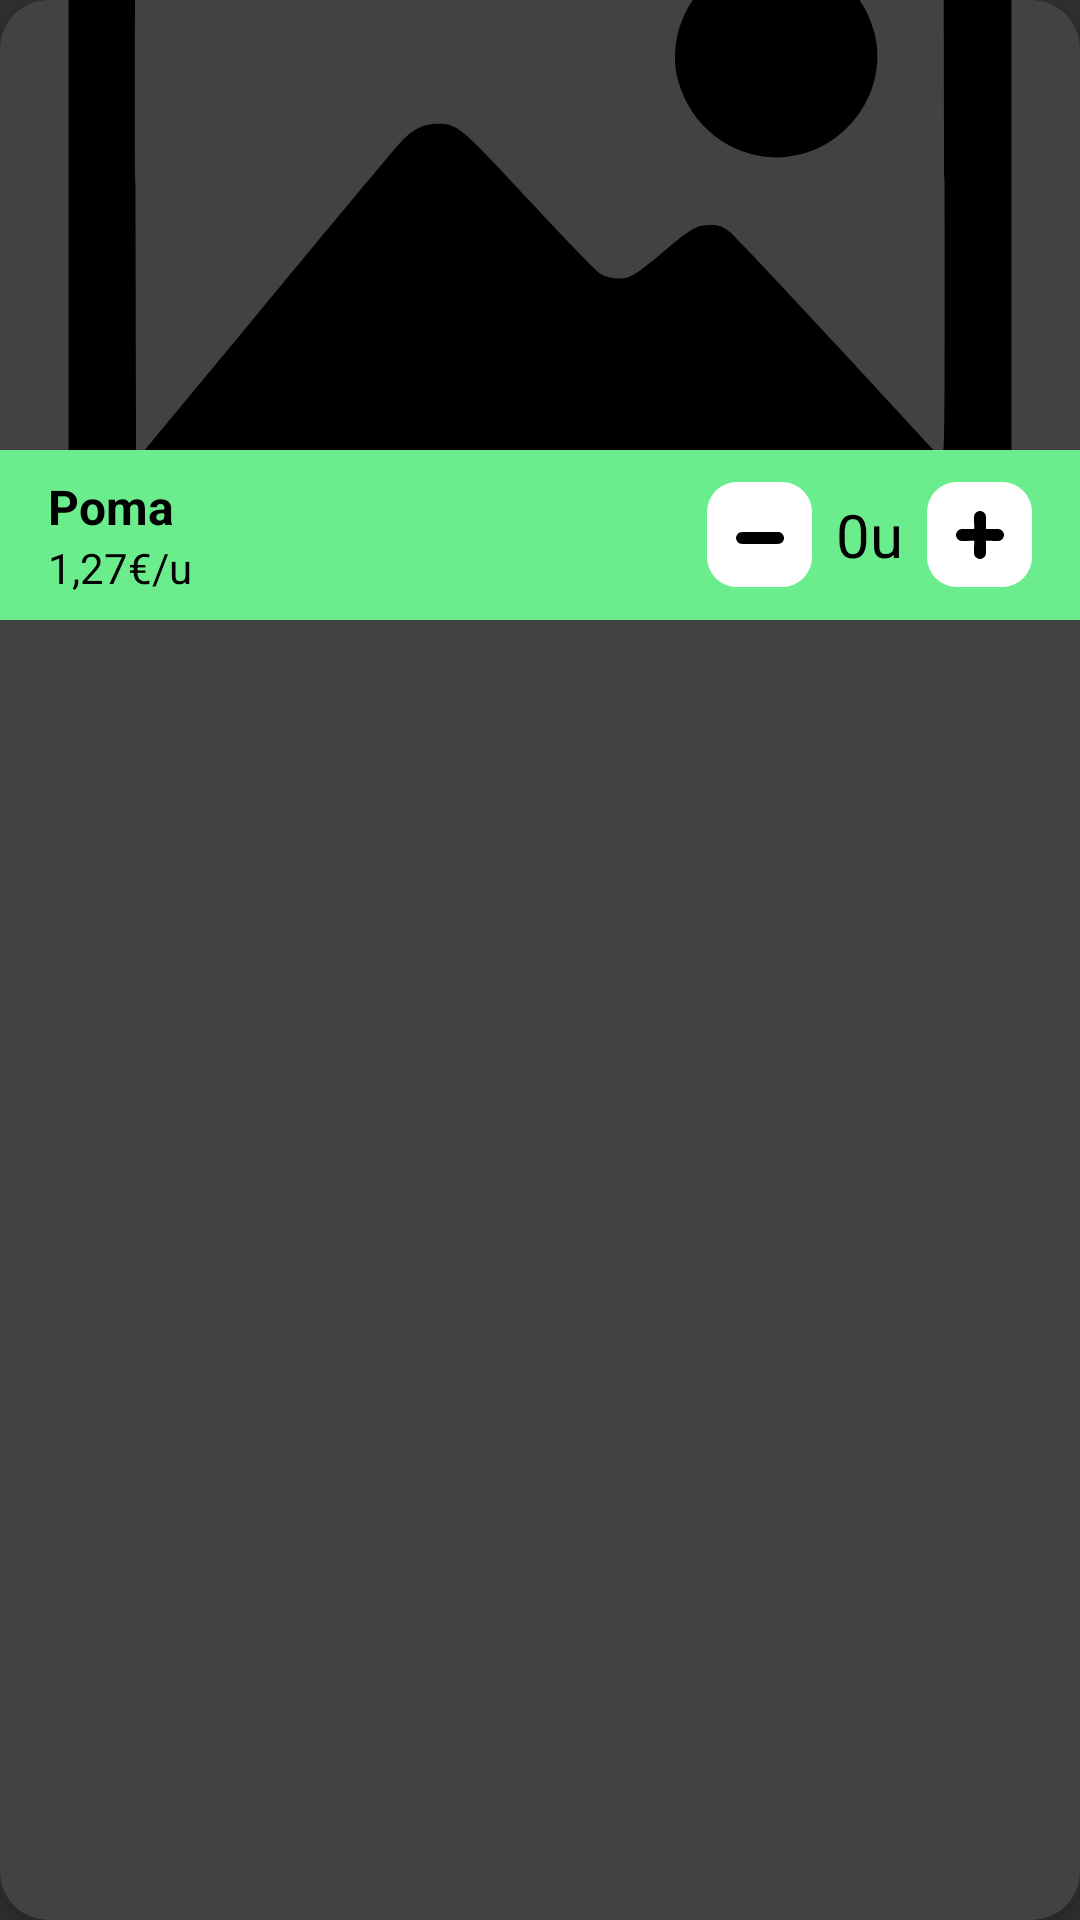

Write the Android layout XML for this screen, with the resource values it uses.
<!-- AndroidManifest.xml: application theme Theme.AppCompat.NoActionBar -->
<!-- res/layout/buyer_product_item.xml -->
<?xml version="1.0" encoding="utf-8"?>
<androidx.cardview.widget.CardView xmlns:android="http://schemas.android.com/apk/res/android"
    xmlns:app="http://schemas.android.com/apk/res-auto"
    android:layout_width="match_parent"
    android:layout_height="wrap_content"
    android:layout_margin="8dp"
    app:cardCornerRadius="16dp"
    app:cardElevation="4dp">

    <LinearLayout
        android:layout_width="match_parent"
        android:layout_height="wrap_content"
        android:orientation="vertical">

        <ImageView
            android:id="@+id/buyer_product_image"
            android:layout_width="match_parent"
            android:layout_height="150dp"
            android:scaleType="centerCrop"
            android:src="@drawable/product_image_placeholder" />

        <LinearLayout
            android:layout_width="match_parent"
            android:layout_height="wrap_content"
            android:background="@color/primary_color"
            android:gravity="center_vertical"
            android:orientation="horizontal"
            android:padding="8dp"
            android:paddingStart="16dp"
            android:paddingEnd="16dp">

            <LinearLayout
                android:layout_width="0dp"
                android:layout_height="wrap_content"
                android:layout_weight="1"
                android:orientation="vertical">

                <TextView
                    android:id="@+id/buyer_product_name"
                    android:layout_width="wrap_content"
                    android:layout_height="wrap_content"
                    android:text="Poma"
                    android:textColor="#000000"
                    android:textSize="16sp"
                    android:textStyle="bold" />

                <TextView
                    android:id="@+id/buyer_product_price"
                    android:layout_width="wrap_content"
                    android:layout_height="wrap_content"
                    android:text="1,27€/u"
                    android:textColor="#000000"
                    android:textSize="14sp" />
            </LinearLayout>

            <LinearLayout
                android:layout_width="wrap_content"
                android:layout_height="wrap_content"
                android:gravity="center_vertical"
                android:orientation="horizontal">

                <ImageButton
                    android:id="@+id/delete_from_cart_button"
                    android:layout_width="35dp"
                    android:layout_height="35dp"
                    android:layout_marginEnd="8dp"
                    android:background="@drawable/add_product_button_background"
                    android:src="@drawable/minus_icon" />

                <TextView
                    android:id="@+id/buyer_product_quantity"
                    android:layout_width="wrap_content"
                    android:layout_height="wrap_content"
                    android:layout_marginEnd="8dp"
                    android:text="0u"
                    android:textColor="#000000"
                    android:textSize="20sp" />

                <ImageButton
                    android:id="@+id/add_to_cart_button"
                    android:layout_width="35dp"
                    android:layout_height="35dp"
                    android:background="@drawable/add_product_button_background"
                    android:src="@drawable/plus_icon" />

            </LinearLayout>
        </LinearLayout>
    </LinearLayout>
</androidx.cardview.widget.CardView>
<!-- resources referenced by this layout -->
<resources>
  <color name="primary_color">#6BED8D</color>
  <!-- drawable add_product_button_background (drawable) -->
  <?xml version="1.0" encoding="utf-8"?>
  <layer-list xmlns:android="http://schemas.android.com/apk/res/android">
  
      
      <item>
          <shape android:shape="rectangle">
              <solid android:color="#FFFFFF" />
              <size
                  android:width="70dp"
                  android:height="70dp" />
              <corners android:radius="10dp" />
          </shape>
  
      </item>
  
  </layer-list>
  <!-- drawable minus_icon (drawable) -->
  <vector xmlns:android="http://schemas.android.com/apk/res/android"
      android:width="24dp"
      android:height="24dp"
      android:viewportWidth="512"
      android:viewportHeight="512">
    <path
        android:pathData="M115,236.9c-7.3,2.3 -12.5,5.7 -18.3,12 -15.5,16.6 -14.9,42 1.3,58.2 6.3,6.3 11.3,9.2 19.7,11.4 8.7,2.3 268,2.3 276.8,-0 21.2,-5.6 35.2,-26.6 31.5,-47.6 -2.5,-14.3 -13.1,-28 -25.7,-33.1l-5.8,-2.3 -137,-0.2c-128.8,-0.2 -137.3,-0.1 -142.5,1.6z"
        android:fillColor="#000000"
        android:strokeColor="#00000000"/>
  </vector>
  <!-- drawable plus_icon (drawable) -->
  <vector xmlns:android="http://schemas.android.com/apk/res/android"
      android:width="24dp"
      android:height="24dp"
      android:viewportWidth="512"
      android:viewportHeight="512">
    <path
        android:pathData="M248.7,86c-12.8,2.3 -25.3,11.7 -30.8,23.4 -4.1,8.7 -5,15.5 -4.4,33.6 0.3,8.5 0.7,27.8 1,42.7l0.5,27.3 -43.7,-0c-24.1,-0 -46.4,0.4 -49.7,1 -18.4,3 -32.7,17.4 -35.7,35.9 -3.5,22.2 12.8,44.5 35.2,48 3,0.5 25.2,0.5 49.3,-0 24.2,-0.5 44.1,-0.7 44.3,-0.6 0.1,0.2 -0.1,20.1 -0.6,44.3 -0.5,24.1 -0.5,46.3 0,49.3 3.5,22.4 25.8,38.7 48,35.2 18.5,-3 32.9,-17.3 35.9,-35.7 0.6,-3.3 1,-25.6 1,-49.7l0,-43.7 28.3,0.5c15.5,0.3 34.7,0.7 42.7,1 17.1,0.6 24,-0.4 32.6,-4.4 16.2,-7.6 26.3,-26.6 23.5,-44.2 -3,-18.5 -17.3,-32.9 -35.7,-35.9 -3.3,-0.6 -25.1,-1 -48.6,-1l-42.8,-0 0,-42.8c0,-23.5 -0.4,-45.3 -1,-48.5 -1.1,-7.2 -5,-15.7 -9.5,-21.3 -8.8,-10.8 -25.7,-16.9 -39.8,-14.4z"
        android:fillColor="#000000"
        android:strokeColor="#00000000"/>
  </vector>
  <!-- drawable product_image_placeholder (drawable) -->
  <vector xmlns:android="http://schemas.android.com/apk/res/android"
      android:width="512dp"
      android:height="512dp"
      android:viewportWidth="512"
      android:viewportHeight="512">
    <path
        android:pathData="M51,65.5c-6,1.9 -12.4,7.5 -15.8,13.9l-2.7,5.1 0,171.5 0,171.5 2.7,5.1c1.5,2.9 4.6,6.8 7,8.8 8.3,7.1 -7.4,6.6 215.8,6.4l201.5,-0.3 4.5,-2.3c6.1,-3.2 9.7,-6.7 12.8,-12.7l2.7,-5 0,-171.5 0,-171.5 -2.7,-5.1c-3.5,-6.6 -9.8,-12 -16.2,-13.9 -7.3,-2.2 -402.6,-2.1 -409.6,-0zM440.3,97.4c1.8,0.7 4.2,2.6 5.2,4.2 2,2.8 2,5.8 2.3,134.9 0.2,129.5 0.2,131.9 -1.7,130 -1,-1.1 -23.1,-25 -49,-53 -25.9,-28.1 -49,-52.5 -51.2,-54.3 -3.4,-2.6 -4.9,-3.2 -9,-3.2 -6.5,-0 -8.8,1.3 -21.2,11.7 -14.6,12.2 -17,13.7 -22.6,13.7 -2.9,-0 -6.1,-0.8 -8.2,-2 -1.9,-1.1 -17.1,-16.8 -33.9,-34.9 -32.7,-35.3 -34.1,-36.4 -43.5,-36.5 -6.9,-0 -12.1,2.7 -18,9.2 -2.8,3 -32,38.1 -65,78l-60,72.4 -0.3,-130.5c-0.2,-122.6 -0.1,-130.6 1.5,-133.9 1,-2 3.4,-4.4 5.3,-5.4 3.3,-1.7 11,-1.8 184.8,-1.8 150.8,-0 181.8,0.2 184.5,1.4z"
        android:fillColor="#000000"
        android:strokeColor="#00000000"/>
    <path
        android:pathData="M356.1,129.6c-25.3,6.8 -41,33.1 -34.6,57.9 6.7,25.6 32.9,41.5 58,35 25.6,-6.7 41.5,-32.9 35,-57.8 -6.7,-25.9 -33.3,-41.9 -58.4,-35.1z"
        android:fillColor="#000000"
        android:strokeColor="#00000000"/>
  </vector>
</resources>
